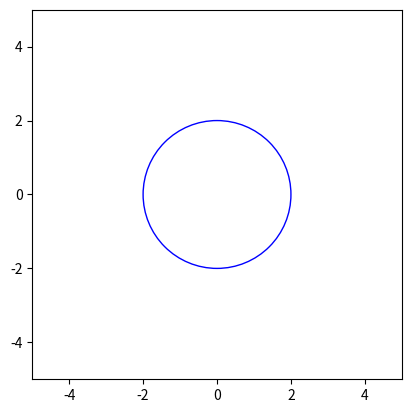

Source code (Python):
import matplotlib.pyplot as plt

fig, ax = plt.subplots()  # připravení okna pro vykreslení

circle = plt.Circle((0, 0), 2, fill=False, color="blue")  # vytvoření kružnice
ax.add_patch(circle)  # přidání kružnice do okna

ax.set_xlim(-5, 5) # nastavení rozsahu os, aby bylo vidět celý graf
ax.set_ylim(-5, 5)

ax.set_aspect("equal")  # nastavení stejného poměru os, aby kružnice vypadala jako kruh
plt.show()  # zobrazení okna s kružnicí




# def draw_data(circle_1, circle_2):
#
